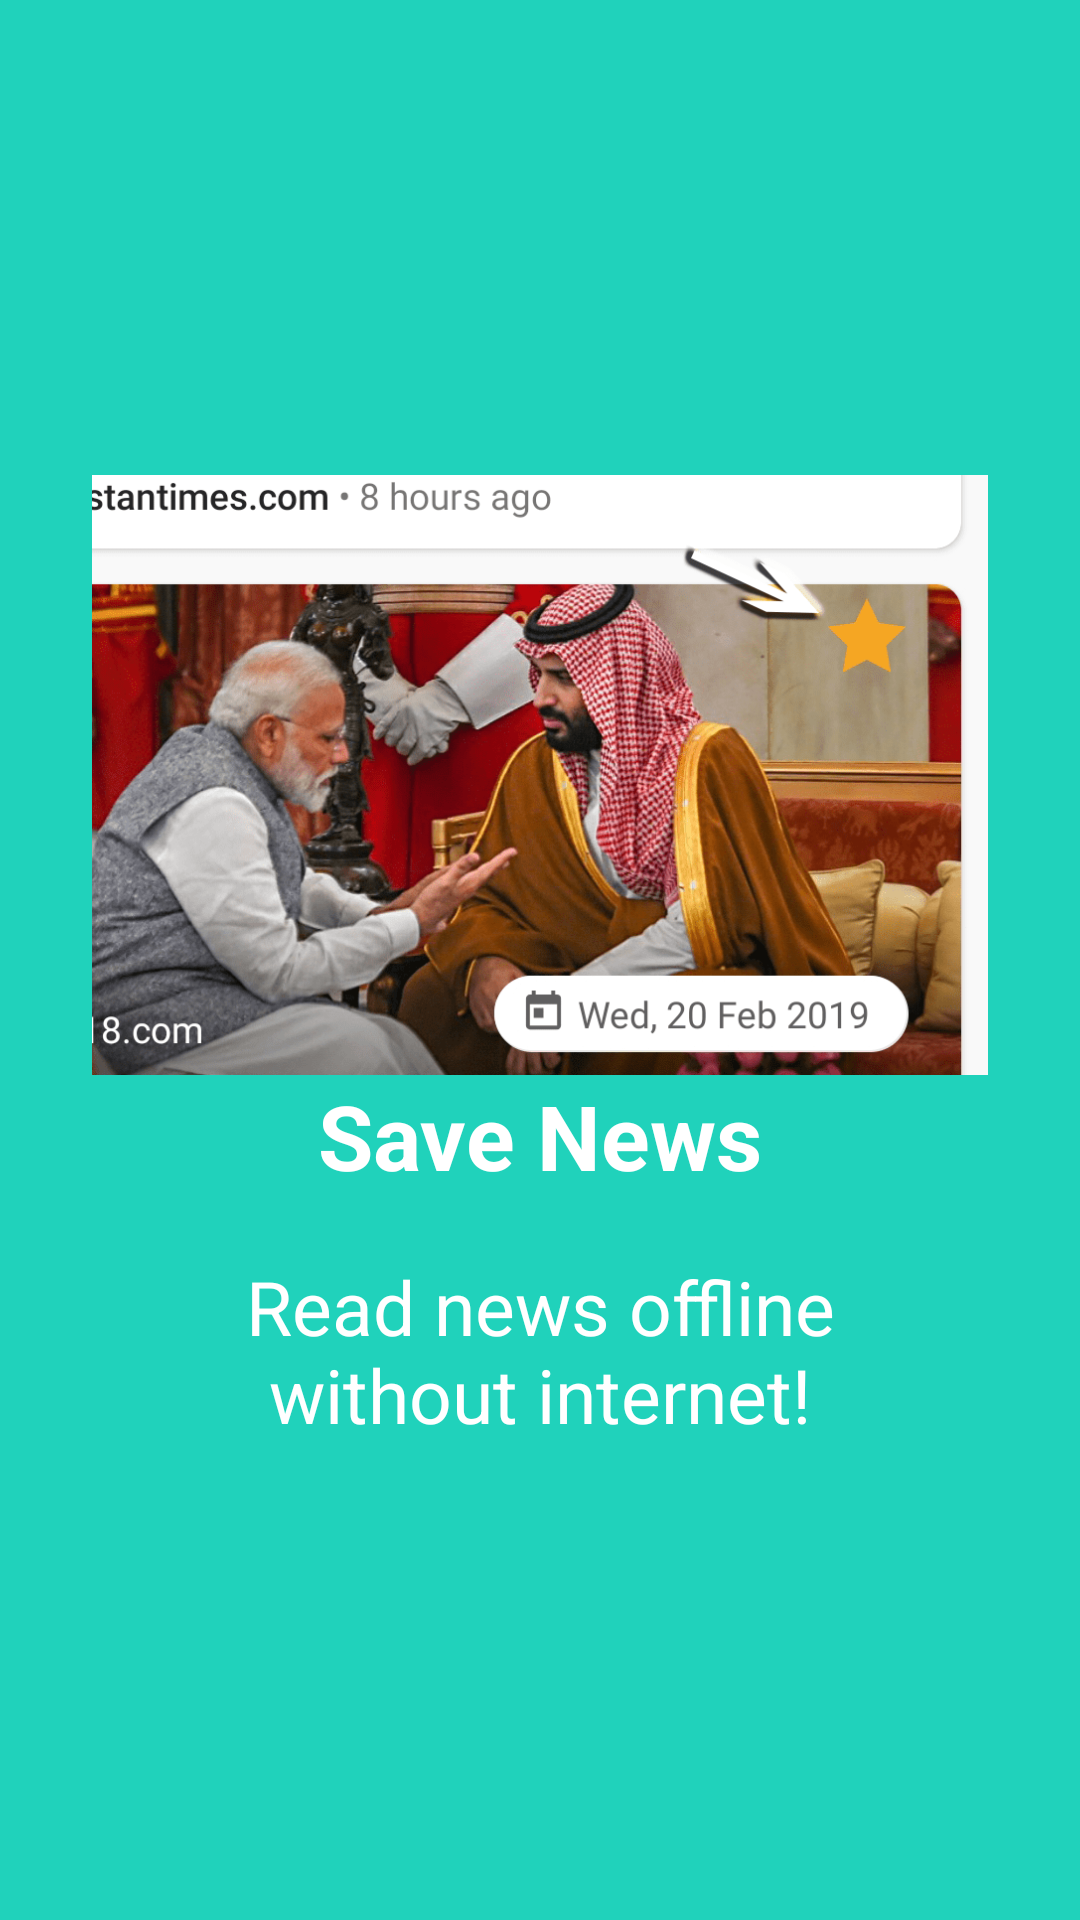

This screen was rendered from an Android layout file. Write that file and the resources it references.
<!-- AndroidManifest.xml: application theme AppTheme -->
<!-- res/layout/slide2.xml -->
<?xml version="1.0" encoding="utf-8"?>
<RelativeLayout xmlns:android="http://schemas.android.com/apk/res/android"
    android:layout_width="match_parent"
    android:layout_height="match_parent"
    android:background="@color/bg_screen2">

    <LinearLayout
        android:layout_width="wrap_content"
        android:layout_height="wrap_content"
        android:layout_centerInParent="true"
        android:gravity="center_horizontal"
        android:orientation="vertical">

        <ImageView
            android:layout_width="350dp"
            android:layout_height="200dp"
            android:src="@drawable/ic_offlin" />

        <TextView
            android:layout_width="wrap_content"
            android:layout_height="wrap_content"
            android:text="@string/slide_2_title"
            android:textColor="@android:color/white"
            android:textSize="@dimen/slide_title"
            android:textStyle="bold" />

        <TextView
            android:layout_width="wrap_content"
            android:layout_height="wrap_content"
            android:layout_marginTop="20dp"
            android:paddingLeft="@dimen/desc_padding"
            android:paddingRight="@dimen/desc_padding"
            android:text="@string/slide_2_desc"
            android:textAlignment="center"
            android:textColor="@android:color/white"
            android:textSize="@dimen/slide_desc" />

    </LinearLayout>


</RelativeLayout>
<!-- resources referenced by this layout -->
<resources>
  <color name="bg_screen2">#20d2bb</color>
  <dimen name="desc_padding">40dp</dimen>
  <dimen name="slide_desc">25dp</dimen>
  <dimen name="slide_title">30dp</dimen>
  <!-- drawable ic_offlin: png bitmap (drawable, 214270 bytes) -->
  <string name="slide_2_desc">Read news offline without internet!</string>
  <string name="slide_2_title">Save News</string>
  <style name="AppTheme" parent="Theme.AppCompat.Light.DarkActionBar">
          
          <item name="colorPrimary">@color/colorPrimary</item>
          <item name="colorPrimaryDark">@color/colorPrimaryDark</item>
          <item name="colorAccent">@color/colorAccent</item>
  
      </style>
  <color name="colorPrimary">#ea474a</color>
  <color name="colorPrimaryDark">#cf2a2d</color>
  <color name="colorAccent">#1e344b</color>
</resources>
